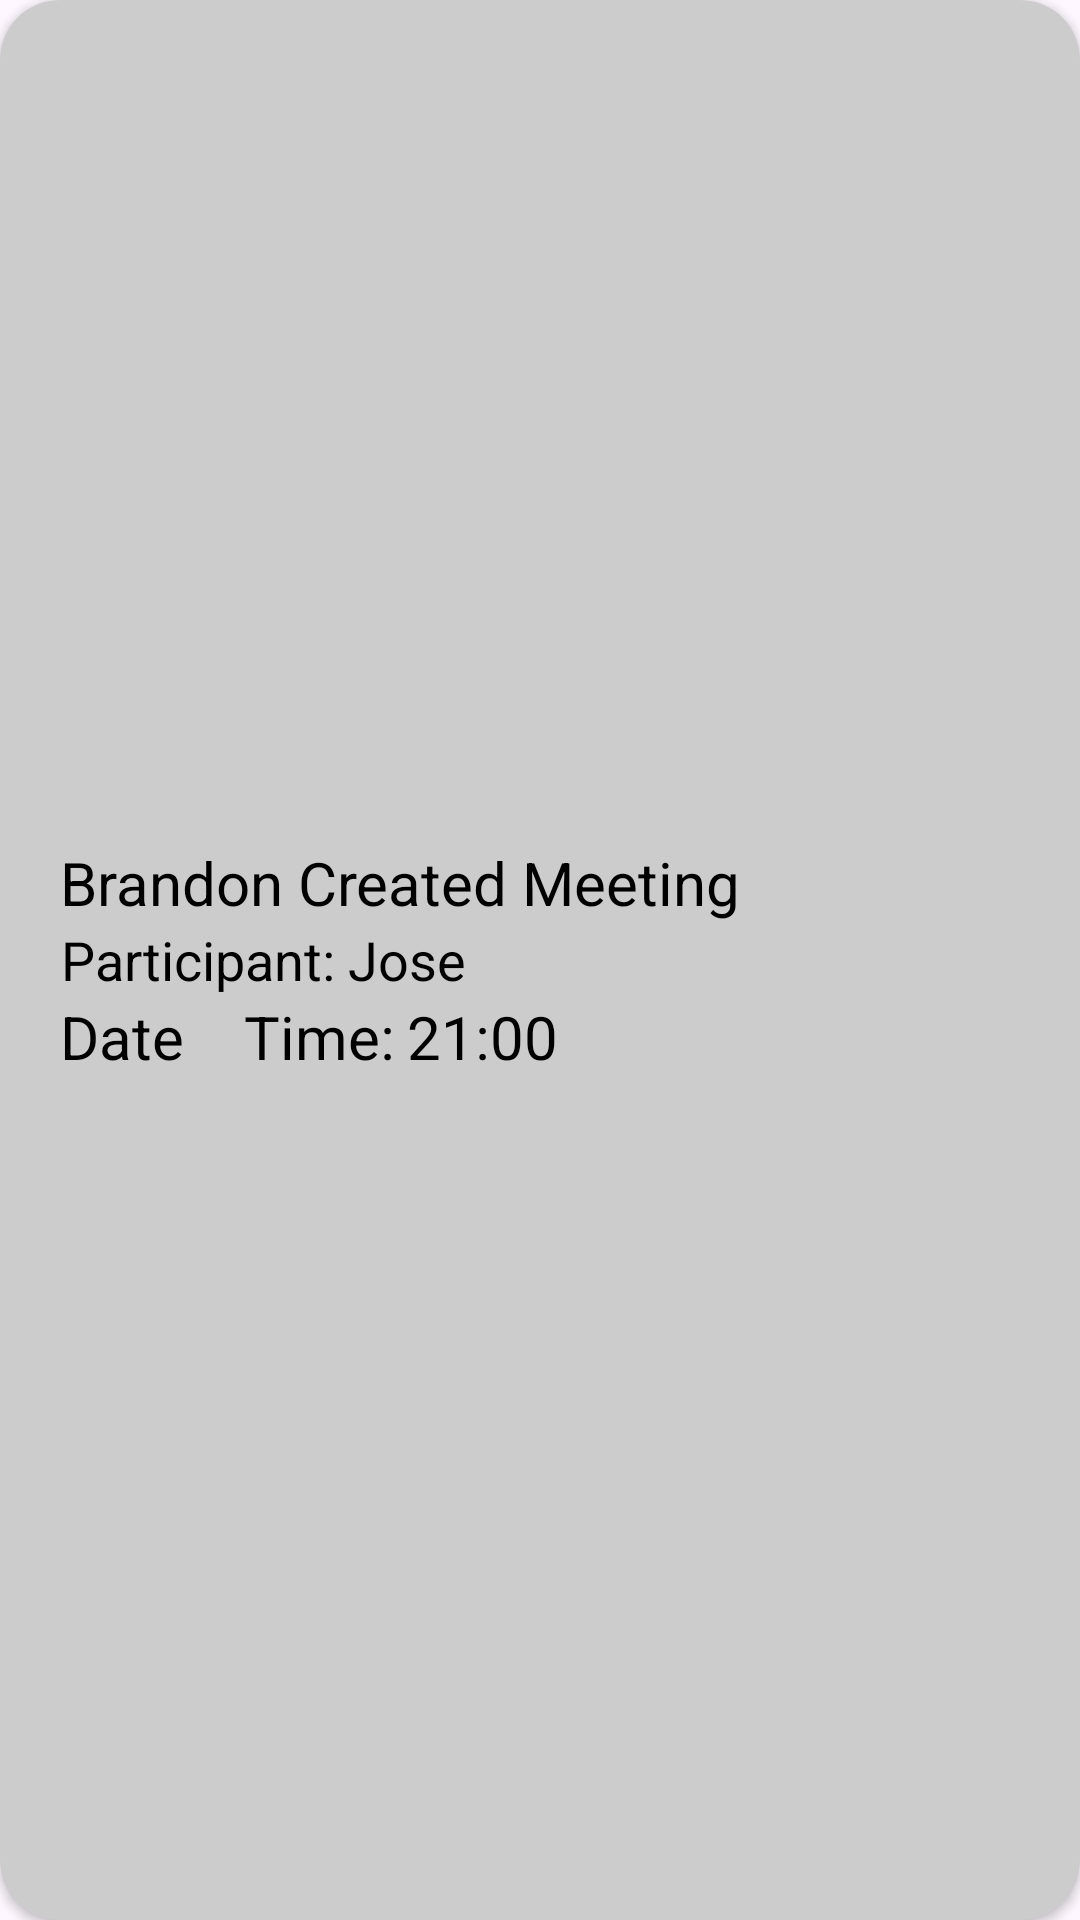

The Android layout XML behind this screen, and the referenced resources:
<!-- AndroidManifest.xml: application theme Theme.A2 -->
<!-- res/layout/event_view.xml -->
<?xml version="1.0" encoding="utf-8"?>
<androidx.cardview.widget.CardView xmlns:android="http://schemas.android.com/apk/res/android"
    xmlns:app="http://schemas.android.com/apk/res-auto"
    android:orientation="vertical"
    android:layout_width="match_parent"
    android:layout_height="wrap_content"
    app:cardCornerRadius="20dp"
    app:cardBackgroundColor="@color/gray"
    android:layout_marginVertical="2dp"
    >

    <LinearLayout
        android:layout_width = "match_parent"
        android:paddingVertical="8dp"
        android:layout_height="wrap_content"
        android:orientation="vertical"
        android:layout_gravity="center">

        <TextView
            android:layout_width="wrap_content"
            android:layout_height="match_parent"
            android:gravity="center"
            android:layout_marginStart="20dp"
            android:id="@+id/eventNameTV"
            android:textSize="20sp"
            android:textColor="@color/black"
            android:text="@string/event"/>

        <TextView
            android:layout_width="wrap_content"
            android:layout_height="match_parent"
            android:gravity="center"
            android:layout_marginStart="20dp"
            android:id="@+id/participantNameTV"
            android:textSize="18sp"
            android:textColor="@color/black"
            android:text="@string/participant_jose"/>


        <LinearLayout
            android:layout_width = "match_parent"
            android:layout_height="wrap_content"
            android:orientation="horizontal">

            <TextView
                android:layout_width="wrap_content"
                android:layout_height="match_parent"
                android:gravity="center"
                android:layout_marginStart="20dp"
                android:id="@+id/eventDateTV"
                android:textSize="20sp"
                android:textColor="@color/black"
                android:text="Date"/>

            <TextView
                android:layout_width="wrap_content"
                android:layout_height="match_parent"
                android:gravity="center"
                android:layout_marginStart="20dp"
                android:textSize="20sp"
                android:textColor="@color/black"
                android:text="@string/time"/>
            <TextView
                android:layout_width="wrap_content"
                android:layout_height="match_parent"
                android:gravity="center"
                android:layout_marginStart="4dp"
                android:id="@+id/eventTimeTV"
                android:textSize="20sp"
                android:textColor="@color/black"
                android:text="@string/_21_00"/>

        </LinearLayout>

    </LinearLayout>

</androidx.cardview.widget.CardView>
<!-- resources referenced by this layout -->
<resources>
  <color name="black">#FF000000</color>
  <color name="gray">#CCCCCC</color>
  <string name="_21_00">21:00</string>
  <string name="event">Brandon Created Meeting</string>
  <string name="participant_jose">Participant: Jose</string>
  <string name="time">Time:</string>
  <style name="Theme.A2" parent="Base.Theme.A2" />
  <style name="Base.Theme.A2" parent="Theme.Material3.DayNight.NoActionBar">
          
          
      </style>
</resources>
